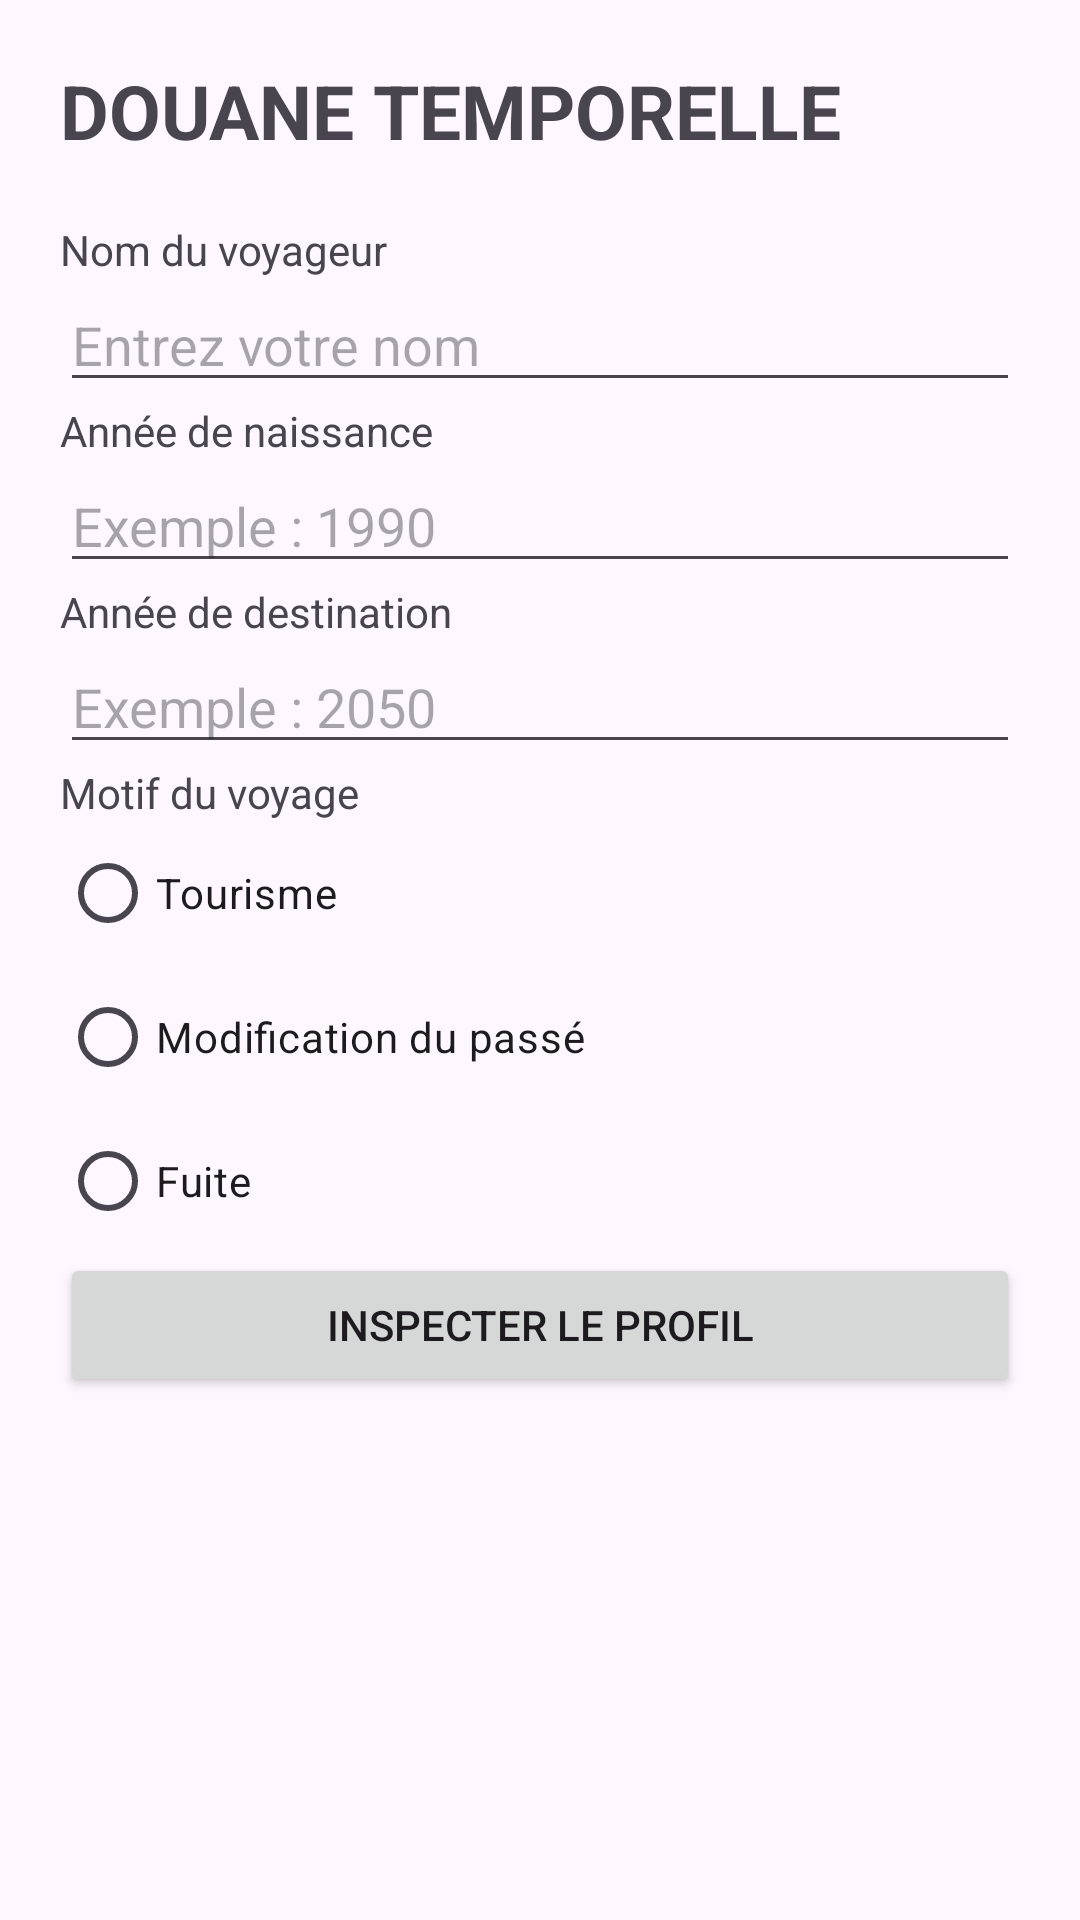

The Android layout XML behind this screen, and the referenced resources:
<!-- AndroidManifest.xml: application theme Theme.DouaneTomporelle -->
<!-- res/layout/activity_main.xml -->
<?xml version="1.0" encoding="utf-8"?>
<LinearLayout xmlns:android="http://schemas.android.com/apk/res/android"
    android:layout_width="match_parent"
    android:layout_height="match_parent"
    android:orientation="vertical"
    android:padding="20dp">

    <TextView
        android:id="@+id/txt_titre_rs"
        android:layout_width="wrap_content"
        android:layout_height="wrap_content"
        android:text="DOUANE TEMPORELLE"
        android:textSize="25sp"
        android:textStyle="bold"
        android:layout_marginBottom="20dp"/>


    <TextView
        android:id="@+id/txt_nom_rs"
        android:layout_width="match_parent"
        android:layout_height="wrap_content"
        android:text="Nom du voyageur"/>

    <EditText
        android:id="@+id/edt_nom_rs"
        android:layout_width="match_parent"
        android:layout_height="wrap_content"
        android:hint="Entrez votre nom"
        android:inputType="text"/>


    <TextView
        android:id="@+id/txt_naissance_rs"
        android:layout_width="match_parent"
        android:layout_height="wrap_content"
        android:text="Année de naissance"/>

    <EditText
        android:id="@+id/edt_naissance_rs"
        android:layout_width="match_parent"
        android:layout_height="wrap_content"
        android:hint="Exemple : 1990"
        android:inputType="number"/>


    <TextView
        android:id="@+id/txt_destination_rs"
        android:layout_width="match_parent"
        android:layout_height="wrap_content"
        android:text="Année de destination"/>

    <EditText
        android:id="@+id/edt_destination_rs"
        android:layout_width="match_parent"
        android:layout_height="wrap_content"
        android:hint="Exemple : 2050"
        android:inputType="number"/>


    <TextView
        android:id="@+id/txt_motif_rs"
        android:layout_width="match_parent"
        android:layout_height="wrap_content"
        android:text="Motif du voyage"/>

    <RadioGroup
        android:id="@+id/rg_motif_rs"
        android:layout_width="match_parent"
        android:layout_height="wrap_content"
        android:orientation="vertical">

        <RadioButton
            android:id="@+id/rb_tourisme_rs"
            android:layout_width="wrap_content"
            android:layout_height="wrap_content"
            android:text="Tourisme"/>

        <RadioButton
            android:id="@+id/rb_passe_rs"
            android:layout_width="wrap_content"
            android:layout_height="wrap_content"
            android:text="Modification du passé"/>

        <RadioButton
            android:id="@+id/rb_fuite_rs"
            android:layout_width="wrap_content"
            android:layout_height="wrap_content"
            android:text="Fuite"/>

    </RadioGroup>


    <Button
        android:id="@+id/btn_inspecter_rs"
        android:layout_width="match_parent"
        android:layout_height="wrap_content"
        android:text="Inspecter le profil"/>

</LinearLayout>
<!-- resources referenced by this layout -->
<resources>
  <style name="Theme.DouaneTomporelle" parent="Base.Theme.DouaneTomporelle" />
  <style name="Base.Theme.DouaneTomporelle" parent="Theme.Material3.DayNight.NoActionBar">
          
          
      </style>
</resources>
